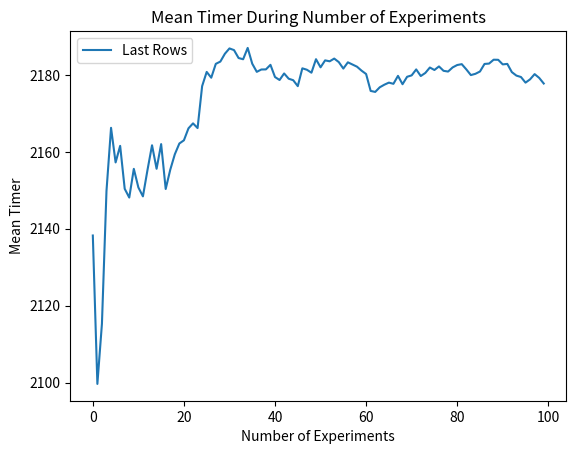

Write the Python code that produced this figure.
import numpy as np
import random
import matplotlib.pyplot as plt

class Passenger:
    def __init__(self, row, seat):
        self.row = row
        self.seat = seat
        self.blocking_passengers = 0  # Number of passengers blocking the way
        self.time_to_seat = 0         # Total time taken to sit down
    
    def store_bag_time(self):
        """Time to store bag in the overhead compartment (exponentially distributed with a mean of 5 minutes)"""
        return np.random.exponential(5)
    
    def pass_blockers_time(self):
        """Time to pass blocking passengers (exponentially distributed with mean + 1 per blocking passenger)"""
        mean_time = 1 + self.blocking_passengers
        return np.random.exponential(mean_time)
    
    def settle_in_seat(self):
        """Simulates the process of the passenger taking their seat."""
        bag_time = self.store_bag_time()
        passing_time = self.pass_blockers_time()
        self.time_to_seat = bag_time + passing_time
        return self.time_to_seat

class Plane:
    def __init__(self):
        self.passengers = []
        self.seated_passengers = set()  # Tracks which passengers are already seated
    
    def generate_passengers(self):
        """Generate a list of 300 passengers with seat assignments in rows 1-50 and seats A-F."""
        seats = ['A', 'B', 'C', 'D', 'E', 'F']
        for row in range(1, 51):  # Rows 1 to 50
            for seat in seats:    # Seats A to F
                passenger = Passenger(row, seat)
                self.add_passenger(passenger)
    
    def add_passenger(self, passenger):
        self.passengers.append(passenger)
    
    def descending_boarding(self):
        """Board passengers in descending order of rows, with random seat order in each row."""
        self.passengers.sort(key=lambda p: p.row, reverse=True)
        self._shuffle_seats_within_rows()
    
    def _shuffle_seats_within_rows(self):
        """Shuffles the seat order within each row while maintaining row order."""
        current_row = None
        row_group = []
        shuffled_passengers = []
        
        # Shuffle passengers within the same row
        for passenger in self.passengers:
            if passenger.row != current_row:
                if row_group:
                    random.shuffle(row_group)
                    shuffled_passengers.extend(row_group)
                current_row = passenger.row
                row_group = [passenger]
            else:
                row_group.append(passenger)
        
        if row_group:
            random.shuffle(row_group)
            shuffled_passengers.extend(row_group)
        
        self.passengers = shuffled_passengers
    
    def board_passengers(self):
        """Simulates the boarding process for all passengers."""
        total_boarding_time = 0
        self.seated_passengers = set()  # Reset seated passengers each time
        
        for passenger in self.passengers:
            # Check for passengers already seated in the same row and blocking the way
            blocking_passengers = sum(
                1 for p in self.seated_passengers if p.row == passenger.row and p.seat < passenger.seat
            )
            passenger.blocking_passengers = blocking_passengers
            
            # The passenger settles in their seat
            time_to_seat = passenger.settle_in_seat()
            total_boarding_time += time_to_seat
            
            # Mark this passenger as seated
            self.seated_passengers.add(passenger)
        
        return total_boarding_time

# Function to run the Descending Boarding simulation 100 times and plot the results
def run_descending_boarding_simulations(num_experiments=100):
    descending_times = []
    
    for _ in range(num_experiments):
        # Descending Boarding
        plane = Plane()
        plane.generate_passengers()
        plane.descending_boarding()
        descending_times.append(plane.board_passengers())
    
    # Convert list to NumPy array for easier manipulation
    descending_times = np.array(descending_times)
    
    # Calculate running mean
    descending_mean = np.cumsum(descending_times) / np.arange(1, num_experiments + 1)
    
    # Plot the results
    plt.plot(descending_mean, label='Last Rows')
    
    plt.title('Mean Timer During Number of Experiments')
    plt.xlabel('Number of Experiments')
    plt.ylabel('Mean Timer')
    plt.legend()
    plt.show()

# Run the Descending Boarding simulation and plot the results
run_descending_boarding_simulations(100)
